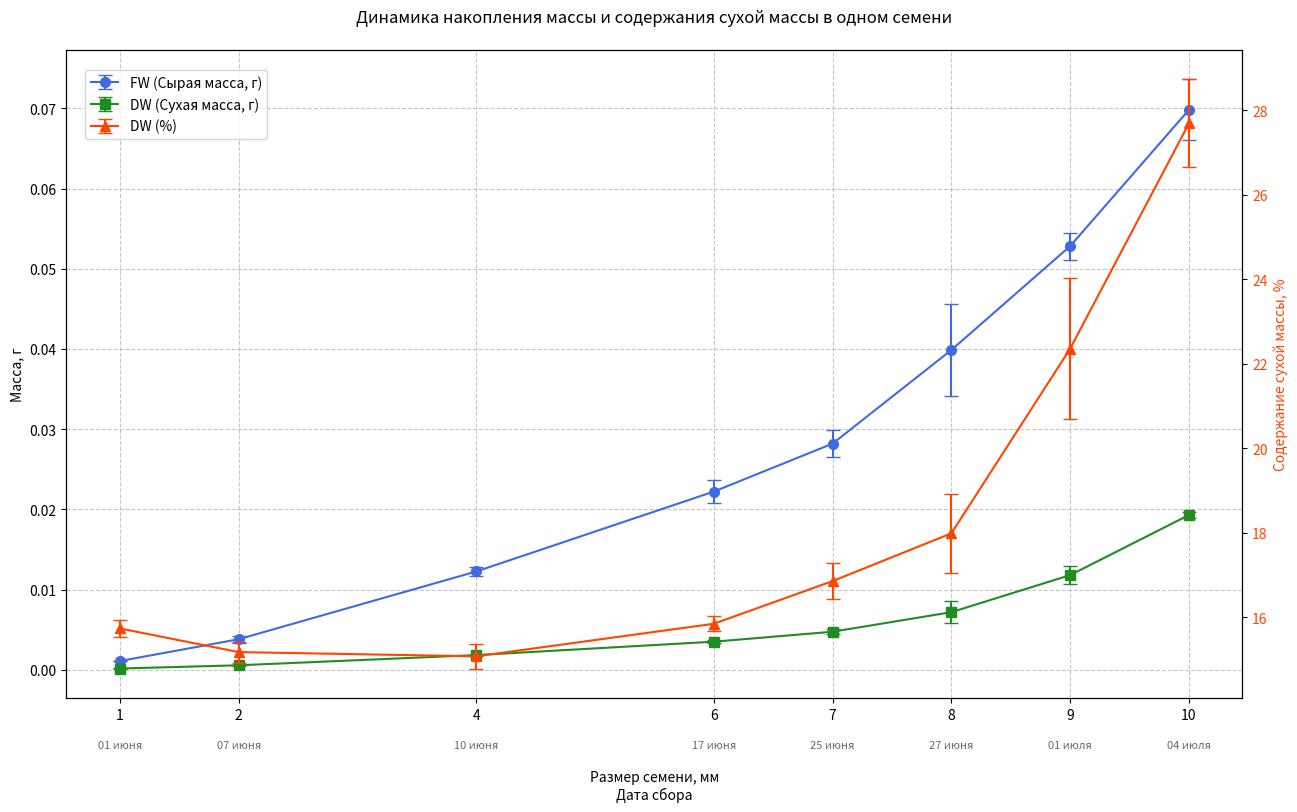

Python code for this plot:
import matplotlib.pyplot as plt
import numpy as np

# Данные для оси X (ID и даты) - остаются прежними
seed_ids_str = ["С_1", "С_2", "С_4", "С_6", "С_7", "С_8", "С_9", "С_10"]
seed_x_positions = np.array([int(s.split('_')[1]) for s in seed_ids_str])
numerical_ids_labels = [str(x) for x in seed_x_positions]

dates_for_annotation = [
    "01 июня", "07 июня", "10 июня", "17 июня",
    "25 июня", "27 июня", "01 июля", "04 июля"
]
dates_to_use = dates_for_annotation

# НОВЫЕ ДАННЫЕ
# Данные FW (Fresh Weight)
fw_means = np.array([
    0.001110,
    0.003825,
    0.012270,
    0.022230,
    0.028210,
    0.039880,
    0.052830,
    0.069820,
])
fw_errors = np.array([
    0.000020,
    0.000465,
    0.000560,
    0.001460,
    0.001640,
    0.005710,
    0.001690,
    0.003780,
])

# Данные DW (Dry Weight)
dw_means = np.array([
    0.000175,
    0.000580,
    0.001850,
    0.003520,
    0.004760,
    0.007200,
    0.011820,
    0.019310,
])
dw_errors = np.array([
    0.000005,
    0.000065,
    0.000060,
    0.000200,
    0.000290,
    0.001380,
    0.001100,
    0.000390,
])

# Данные DW% (Dry Weight Percentage)
dw_percent_means = np.array([
    15.74,
    15.18,
    15.08,
    15.85,
    16.86,
    17.99,
    22.36,
    27.69,
])
dw_percent_errors = np.array([
    0.20,
    0.25,
    0.29,
    0.18,
    0.42,
    0.94,
    1.67,
    1.04,
])

# Создание фигуры и первой оси (для FW и DW)
fig, ax1 = plt.subplots(figsize=(14, 9)) # Размер оставим прежним, но можно настроить

# График FW на первой оси
color_fw = 'royalblue'
line1 = ax1.errorbar(seed_x_positions, fw_means, yerr=fw_errors, fmt='-o', capsize=5, label='FW (Сырая масса, г)', color=color_fw, markersize=7)
ax1.set_ylabel("Масса, г", color='black')
ax1.tick_params(axis='y', labelcolor='black')

# График DW на первой оси
color_dw = 'forestgreen'
line2 = ax1.errorbar(seed_x_positions, dw_means, yerr=dw_errors, fmt='-s', capsize=5, label='DW (Сухая масса, г)', color=color_dw, markersize=7)

# Настройка оси X: сначала метки ID
ax1.set_xticks(seed_x_positions)
ax1.set_xticklabels(numerical_ids_labels)

# Добавляем даты мелким шрифтом под числовыми ID
y_offset_for_dates = -0.065 # Относительно оси X (0) в координатах оси (подобрано)
date_fontsize = 8
date_color = 'dimgray'

for i, pos in enumerate(seed_x_positions):
    ax1.text(pos, y_offset_for_dates, dates_to_use[i],
             transform=ax1.get_xaxis_transform(),
             ha='center', va='top',
             fontsize=date_fontsize, color=date_color)

# Устанавливаем название оси X С ОТСТУПОМ, чтобы оно было ниже дат
xlabel_text = "Размер семени, мм\nДата сбора"
ax1.set_xlabel(xlabel_text, labelpad=35) # labelpad - расстояние в пунктах

# Создание второй оси Y, разделяющей ту же ось X (для DW%)
ax2 = ax1.twinx()
color_dw_percent = 'orangered'
line3 = ax2.errorbar(seed_x_positions, dw_percent_means, yerr=dw_percent_errors, fmt='-^', capsize=5, label='DW (%)', color=color_dw_percent, markersize=7)
ax2.set_ylabel("Содержание сухой массы, %", color=color_dw_percent)
ax2.tick_params(axis='y', labelcolor=color_dw_percent)

# Добавление общего заголовка
plt.title("Динамика накопления массы и содержания сухой массы в одном семени", pad=20)

# Объединение легенд с обеих осей
lines = [line1, line2, line3]
labels = [l.get_label() for l in lines]
ax1.legend(lines, labels, loc='upper left', bbox_to_anchor=(0.01, 0.98))

# Включение сетки (относится к ax1, но видна на всем графике)
ax1.grid(True, linestyle='--', alpha=0.7)

# Ручная настройка отступов для лучшего размещения всех элементов
plt.subplots_adjust(left=0.08, right=0.92, top=0.92, bottom=0.20)

# Показать график
plt.show()